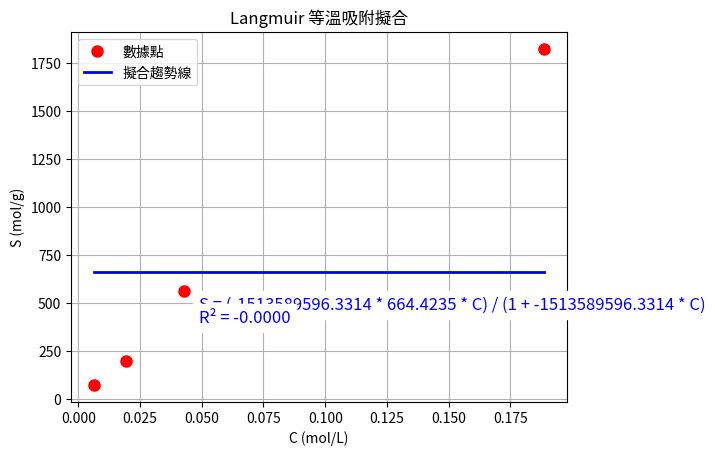
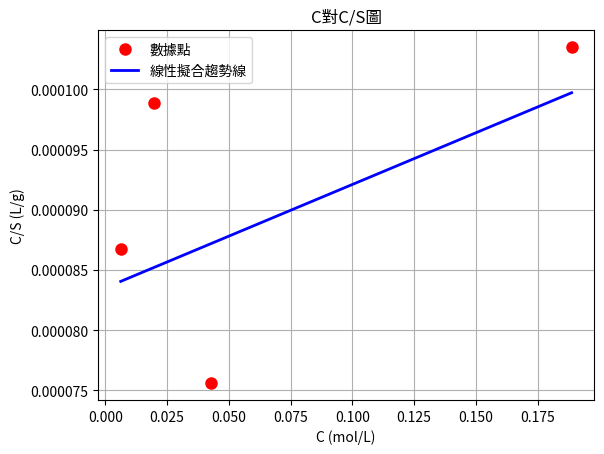

The script that saved these images, in order:
import numpy as np
import matplotlib.pyplot as plt
from scipy.optimize import curve_fit

# 定義Langmuir等溫吸附函數
def langmuir_isotherm(C, KL, b):
    return (KL * b * C) / (1 + KL * C)

# 提示使用者輸入4組數據
C = np.array([0.0062, 0.0195, 0.0427, 0.1888])
S = np.array([71.4831, 197.1765, 564.8591, 1824.1754])

# 使用curve_fit進行非線性擬合
initial_guess = [10, 0.5]
params_fitted, _ = curve_fit(langmuir_isotherm, C, S, p0=initial_guess)  # 解包兩個值

KL_fitted = params_fitted[0]  # Langmuir常數 (KL)
b_fitted = params_fitted[1]   # 最大吸附量 (b)

# 根據擬合參數生成趨勢線
C_range = np.linspace(min(C), max(C), 100)
S_trend = langmuir_isotherm(C_range, KL_fitted, b_fitted)

# 計算R²值
S_pred = langmuir_isotherm(C, KL_fitted, b_fitted)  # 預測的S值
SS_res = np.sum((S - S_pred) ** 2)  # 殘差平方和
SS_tot = np.sum((S - np.mean(S)) ** 2)  # 總平方和
R_squared = 1 - (SS_res / SS_tot)  # R²值

# 繪製數據點及趨勢線
plt.figure()
plt.plot(C, S, 'ro', markersize=8, label='數據點')  # 所有數據點
plt.plot(C_range, S_trend, 'b-', linewidth=2, label='擬合趨勢線')
plt.xlabel('C (mol/L)')
plt.ylabel('S (mol/g)')
plt.legend()
plt.title('Langmuir 等溫吸附擬合')
plt.grid(True)

# 顯示擬合參數和R²值
print('擬合參數:')
print(f'KL = {KL_fitted:.4f} ml/mol')
print(f'b = {b_fitted:.4f} mol/g')
print(f'R² = {R_squared:.4f}')

# 在圖上註明方程式和R²值
formula_text = f'S = ({KL_fitted:.4f} * {b_fitted:.4f} * C) / (1 + {KL_fitted:.4f} * C)'
r2_text = f'R² = {R_squared:.4f}'
plt.text(np.mean(C_range) * 0.5, max(S_trend) * 0.7, formula_text, fontsize=12, color='blue', backgroundcolor='white')
plt.text(np.mean(C_range) * 0.5, max(S_trend) * 0.6, r2_text, fontsize=12, color='blue', backgroundcolor='white')

# 繪製C對C/S圖
plt.figure()
plt.plot(C, C/S, 'ro', markersize=8, label='數據點')
plt.xlabel('C (mol/L)')
plt.ylabel('C/S (L/g)')
plt.title('C對C/S圖')
plt.grid(True)

# C對C/S的線性擬合
def linear_fit(C, intercept, slope):
    return intercept + slope * C

intercept, slope = np.polyfit(C, C/S, 1)
C_fit_range = np.linspace(min(C), max(C), 100)
C_over_S_trend = linear_fit(C_fit_range, intercept, slope)
plt.plot(C_fit_range, C_over_S_trend, 'b-', linewidth=2, label='線性擬合趨勢線')
plt.legend()

# 顯示擬合參數和R²值
print('擬合參數 (C對C/S):')
print(f'截距 = {intercept:.4f} L/g')
print(f'斜率 = {slope:.4f} L/mol')

# 顯示圖表
plt.show()
